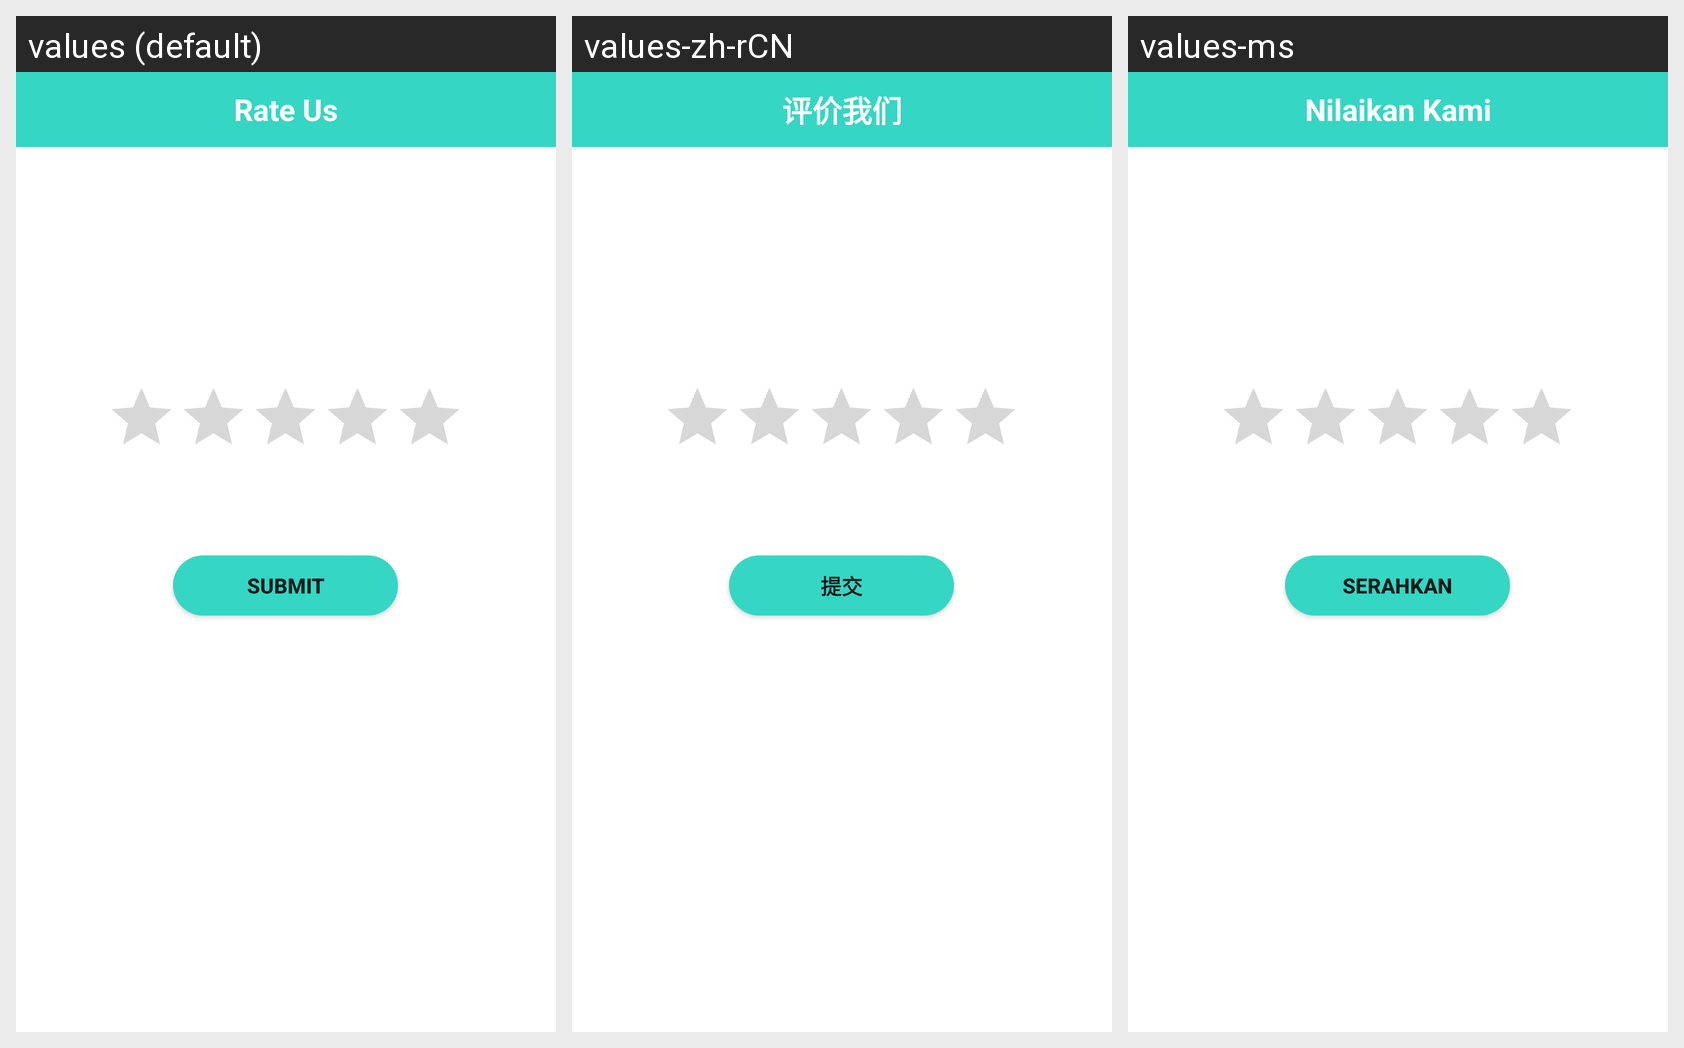

This grid shows one Android layout under several languages. Give, for every string resource on the screen, its name, the default text and each shown locale's text.
Android screen res/layout/activity_rating.xml rendered under 3 locales, left to right: values (default), values-zh-rCN, values-ms. Device: Nexus 5 (rendered at 1080×1920; each locale shown at half size, 540×960, under a caption strip naming it); theme Theme.MyHealth.
Strings drawn on this screen, with the default value and each locale's value (text and hints the layout hard-codes, and strings that could not be matched under every locale, appear in the picture but are not listed):

rate_us
  values: Rate Us
  values-zh-rCN: 评价我们
  values-ms: Nilaikan Kami

submit
  values: submit
  values-zh-rCN: 提交
  values-ms: serahkan
